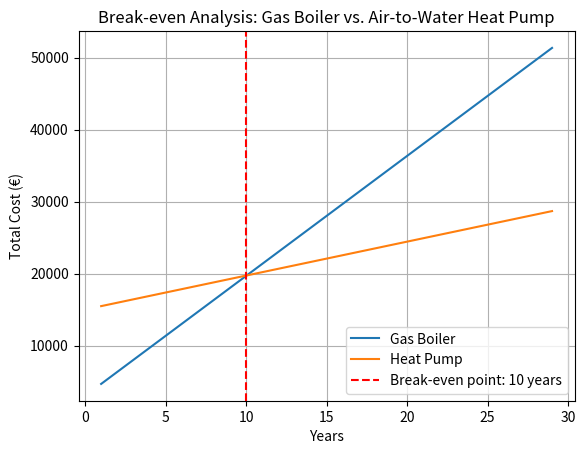

Reproduce this figure in Python.
import numpy as np
import matplotlib.pyplot as plt

# Constants
gas_cost_per_kwh = 0.10
electricity_cost_per_kwh = 0.11
heat_pump_install_cost = 15000
gas_boiler_install_cost = 3000

# Assumed efficiency values (You can replace these with actual values if available)
AFUE = 0.9
COP = 3.5

# Function to calculate the total cost for each system
def total_cost(heating_demand, years, initial_cost, cost_per_kwh, efficiency):
    annual_energy_cost = heating_demand * cost_per_kwh / efficiency
    return initial_cost + (years * annual_energy_cost)

# Calculate break-even point
years = np.arange(1, 30)
gas_costs = total_cost(heating_demand=15000, years=years, initial_cost=gas_boiler_install_cost,
                       cost_per_kwh=gas_cost_per_kwh, efficiency=AFUE)
heat_pump_costs = total_cost(heating_demand=15000, years=years, initial_cost=heat_pump_install_cost,
                             cost_per_kwh=electricity_cost_per_kwh, efficiency=COP)

break_even_years = np.where(np.diff(np.sign(gas_costs - heat_pump_costs)))[0][0] + 1

# Plot the total costs and break-even point
plt.plot(years, gas_costs, label="Gas Boiler")
plt.plot(years, heat_pump_costs, label="Heat Pump")
plt.axvline(x=break_even_years, color="red", linestyle="--", label=f"Break-even point: {break_even_years} years")

plt.xlabel("Years")
plt.ylabel("Total Cost (€)")
plt.title("Break-even Analysis: Gas Boiler vs. Air-to-Water Heat Pump")
plt.legend()
plt.grid()
plt.show()
